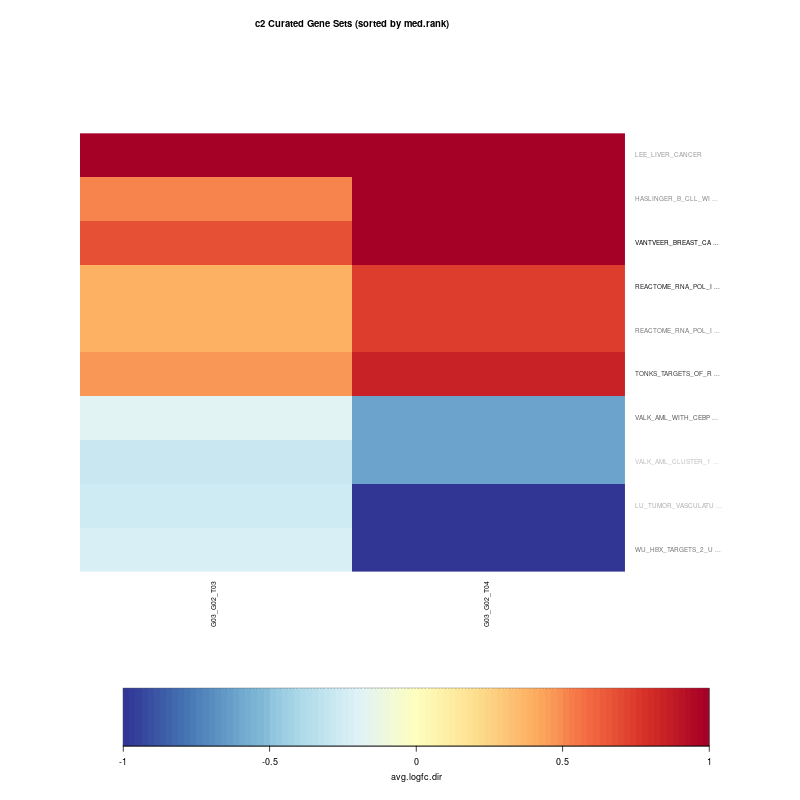

The data file committed next to this chart (first rows):
, G03_G02_T03, G03_G02_T04
VANTVEER_BREAST_CANCER_BRCA1_UP, 0.6723, 1.967
REACTOME_RNA_POL_I_TRANSCRIPTION_TERMINA…, 0.3951, 0.7454
TONKS_TARGETS_OF_RUNX1_RUNX1T1_FUSION_SU…, 0.4629, 0.8391
VALK_AML_WITH_CEBPA, -0.1906, -0.621
WU_HBX_TARGETS_2_UP, -0.2284, -1.583
REACTOME_RNA_POL_I_TRANSCRIPTION_INITIAT…, 0.3811, 0.7454
HASLINGER_B_CLL_WITH_MUTATED_VH_GENES, 0.5204, 3.044
LEE_LIVER_CANCER, 1.445, 2.771
LU_TUMOR_VASCULATURE_DN, -0.2574, -1.269
VALK_AML_CLUSTER_15, -0.279, -0.621
